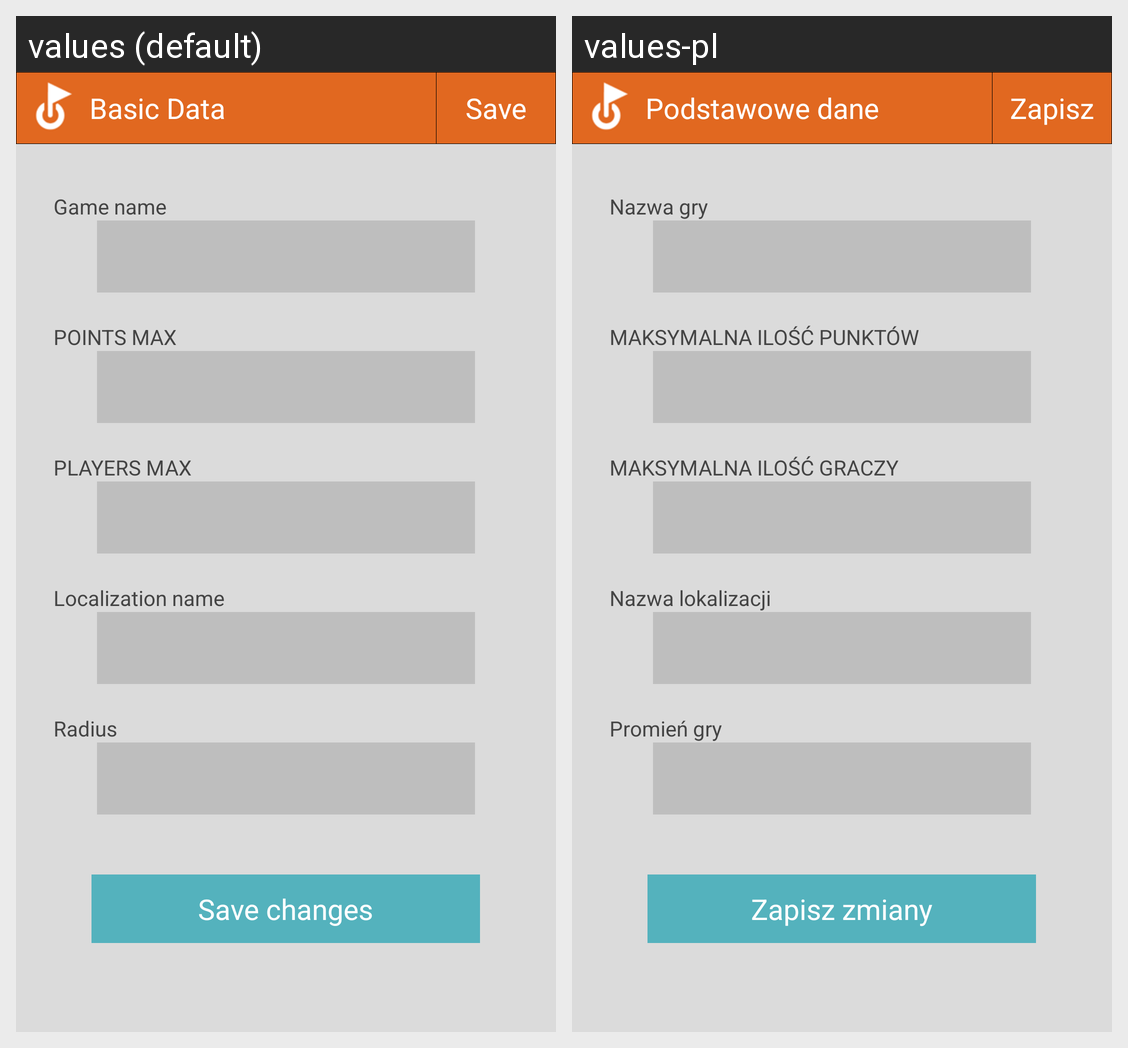

For this localized Android screen grid, give each drawn string resource with its value in every locale shown.
Android screen res/layout/activity_basic_data.xml rendered under 2 locales, left to right: values (default), values-pl. Device: Nexus 5 (rendered at 1080×1920; each locale shown at half size, 540×960, under a caption strip naming it); theme Theme.
Strings drawn on this screen, with the default value and each locale's value (text and hints the layout hard-codes, and strings that could not be matched under every locale, appear in the picture but are not listed):

save
  values: Save
  values-pl: Zapisz

basic_data
  values: Basic Data
  values-pl: Podstawowe dane

game_name
  values: Game name
  values-pl: Nazwa gry

game_points_max
  values: POINTS MAX
  values-pl: MAKSYMALNA ILOŚĆ PUNKTÓW

game_players_max
  values: PLAYERS MAX
  values-pl: MAKSYMALNA ILOŚĆ GRACZY

game_loc_name
  values: Localization name
  values-pl: Nazwa lokalizacji

game_radius
  values: Radius
  values-pl: Promień gry

save_changes
  values: Save changes
  values-pl: Zapisz zmiany
